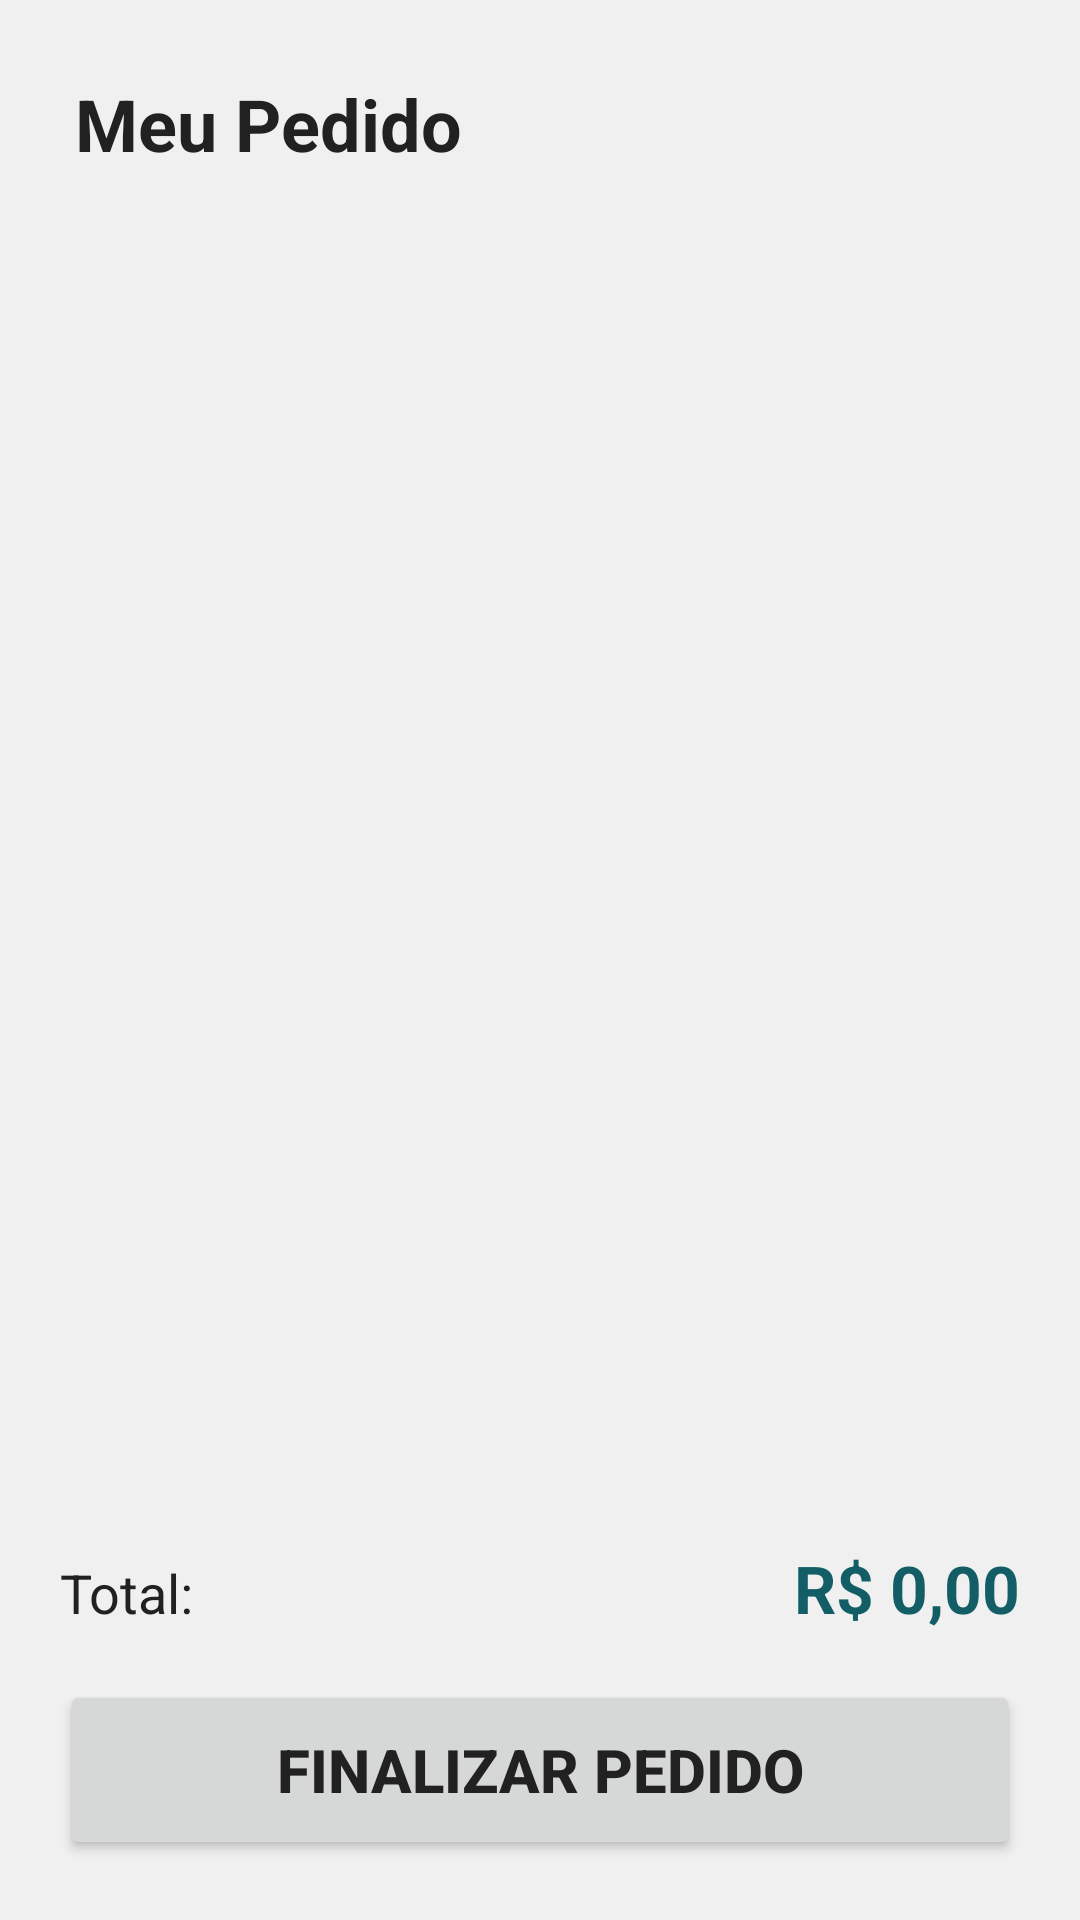

Produce the Android XML layout that renders to this screen, including the resource entries it uses.
<!-- AndroidManifest.xml: application theme Theme.MainActivity -->
<!-- res/layout/fragment_pedido.xml -->
<?xml version="1.0" encoding="utf-8"?>
<RelativeLayout xmlns:android="http://schemas.android.com/apk/res/android"
    android:layout_width="match_parent"
    android:layout_height="match_parent"
    android:background="?android:attr/colorBackground">

    <TextView
        android:id="@+id/txtTituloPedido"
        android:layout_width="match_parent"
        android:layout_height="wrap_content"
        android:padding="25dp"
        android:text="@string/titulo_meuPedido"
        android:textSize="24sp"
        android:textStyle="bold"
        android:textColor="?android:attr/textColorPrimary"
        android:background="@android:color/transparent" />

    <androidx.recyclerview.widget.RecyclerView
        android:id="@+id/rvItensPedido"
        android:layout_width="match_parent"
        android:layout_height="match_parent"
        android:layout_below="@+id/txtTituloPedido"
        android:layout_above="@+id/layoutRodapePedido"
        android:padding="8dp" />

    <TextView
        android:id="@+id/txtPedidoVazio"
        android:layout_width="wrap_content"
        android:layout_height="wrap_content"
        android:layout_centerInParent="true"
        android:text="@string/dica_pedidoVazio"
        android:textColor="?android:attr/textColorSecondary"
        android:visibility="gone" />

    <LinearLayout
        android:id="@+id/layoutRodapePedido"
        android:layout_width="match_parent"
        android:layout_height="wrap_content"
        android:layout_alignParentBottom="true"
        android:background="@android:color/transparent"
        android:orientation="vertical"
        android:padding="20dp"
        android:elevation="16dp">

        <LinearLayout
            android:layout_width="match_parent"
            android:layout_height="wrap_content"
            android:orientation="horizontal"
            android:layout_marginBottom="16dp">

            <TextView
                android:layout_width="0dp"
                android:layout_height="wrap_content"
                android:layout_weight="1"
                android:text="@string/text_total"
                android:textColor="?android:attr/textColorPrimary"
                android:textSize="18sp" />

            <TextView
                android:id="@+id/txtValorTotalPedido"
                android:layout_width="wrap_content"
                android:layout_height="wrap_content"
                android:text="@string/text_preco"
                android:textSize="22sp"
                android:textStyle="bold"
                android:textColor="?attr/colorPrimary" />

        </LinearLayout>

        <Button
            android:id="@+id/btnFinalizarPedido"
            android:layout_width="match_parent"
            android:layout_height="60dp"
            android:text="@string/btn_finalizarPedido"
            android:textStyle="bold"
            android:textSize="20sp" />

    </LinearLayout>

</RelativeLayout>
<!-- resources referenced by this layout -->
<resources>
  <string name="btn_finalizarPedido">Finalizar Pedido</string>
  <string name="dica_pedidoVazio">Seu pedido está vazio.</string>
  <string name="text_preco">R$ 0,00</string>
  <string name="text_total">Total: </string>
  <string name="titulo_meuPedido">Meu Pedido</string>
  <style name="Theme.MainActivity" parent="Base.Theme.MainActivity" />
  <style name="Base.Theme.MainActivity" parent="Theme.Material3.DayNight.NoActionBar">
          
          
          <item name="colorPrimary">@color/colorPrimary</item>
          <item name="colorPrimaryVariant">@color/colorPrimaryDark</item>
          <item name="colorOnPrimary">@color/textColorWhite</item>
  
          <item name="colorSecondary">@color/colorAccent</item>
          <item name="colorSecondaryVariant">@color/colorPrimaryDark</item>
          <item name="colorOnSecondary">@color/textColorWhite</item>
  
          <item name="android:colorBackground">@color/colorBackground</item>
          <item name="android:textColorPrimary">@color/textColorPrimary</item>
          <item name="android:textColor">@color/textColorPrimary</item>
  
          <item name="android:textColorHint">@color/textColorSecondary</item>
  
          <item name="colorAccent">@color/colorAccent</item>
          <item name="colorControlActivated">@color/colorPrimary</item>
          
          <item name="shapeAppearanceSmallComponent">@style/FormatoGlobalBotoes</item>
          
          <item name="colorSecondaryContainer">?attr/colorSecondary</item>
          <item name="colorOnSecondaryContainer">@android:color/white</item>
      </style>
  <color name="colorPrimary">#135D66</color>
  <color name="colorPrimaryDark">#0C3B42</color>
  <color name="textColorWhite">#FFFFFF</color>
  <color name="colorAccent">#1D828F</color>
  <color name="colorBackground">#F0F0F0</color>
  <color name="textColorPrimary">#212121</color>
  <color name="textColorSecondary">#757575</color>
  <style name="FormatoGlobalBotoes" parent="ShapeAppearance.MaterialComponents.SmallComponent">
          <item name="cornerFamily">rounded</item>
          <item name="cornerSize">50dp</item>
      </style>
</resources>
